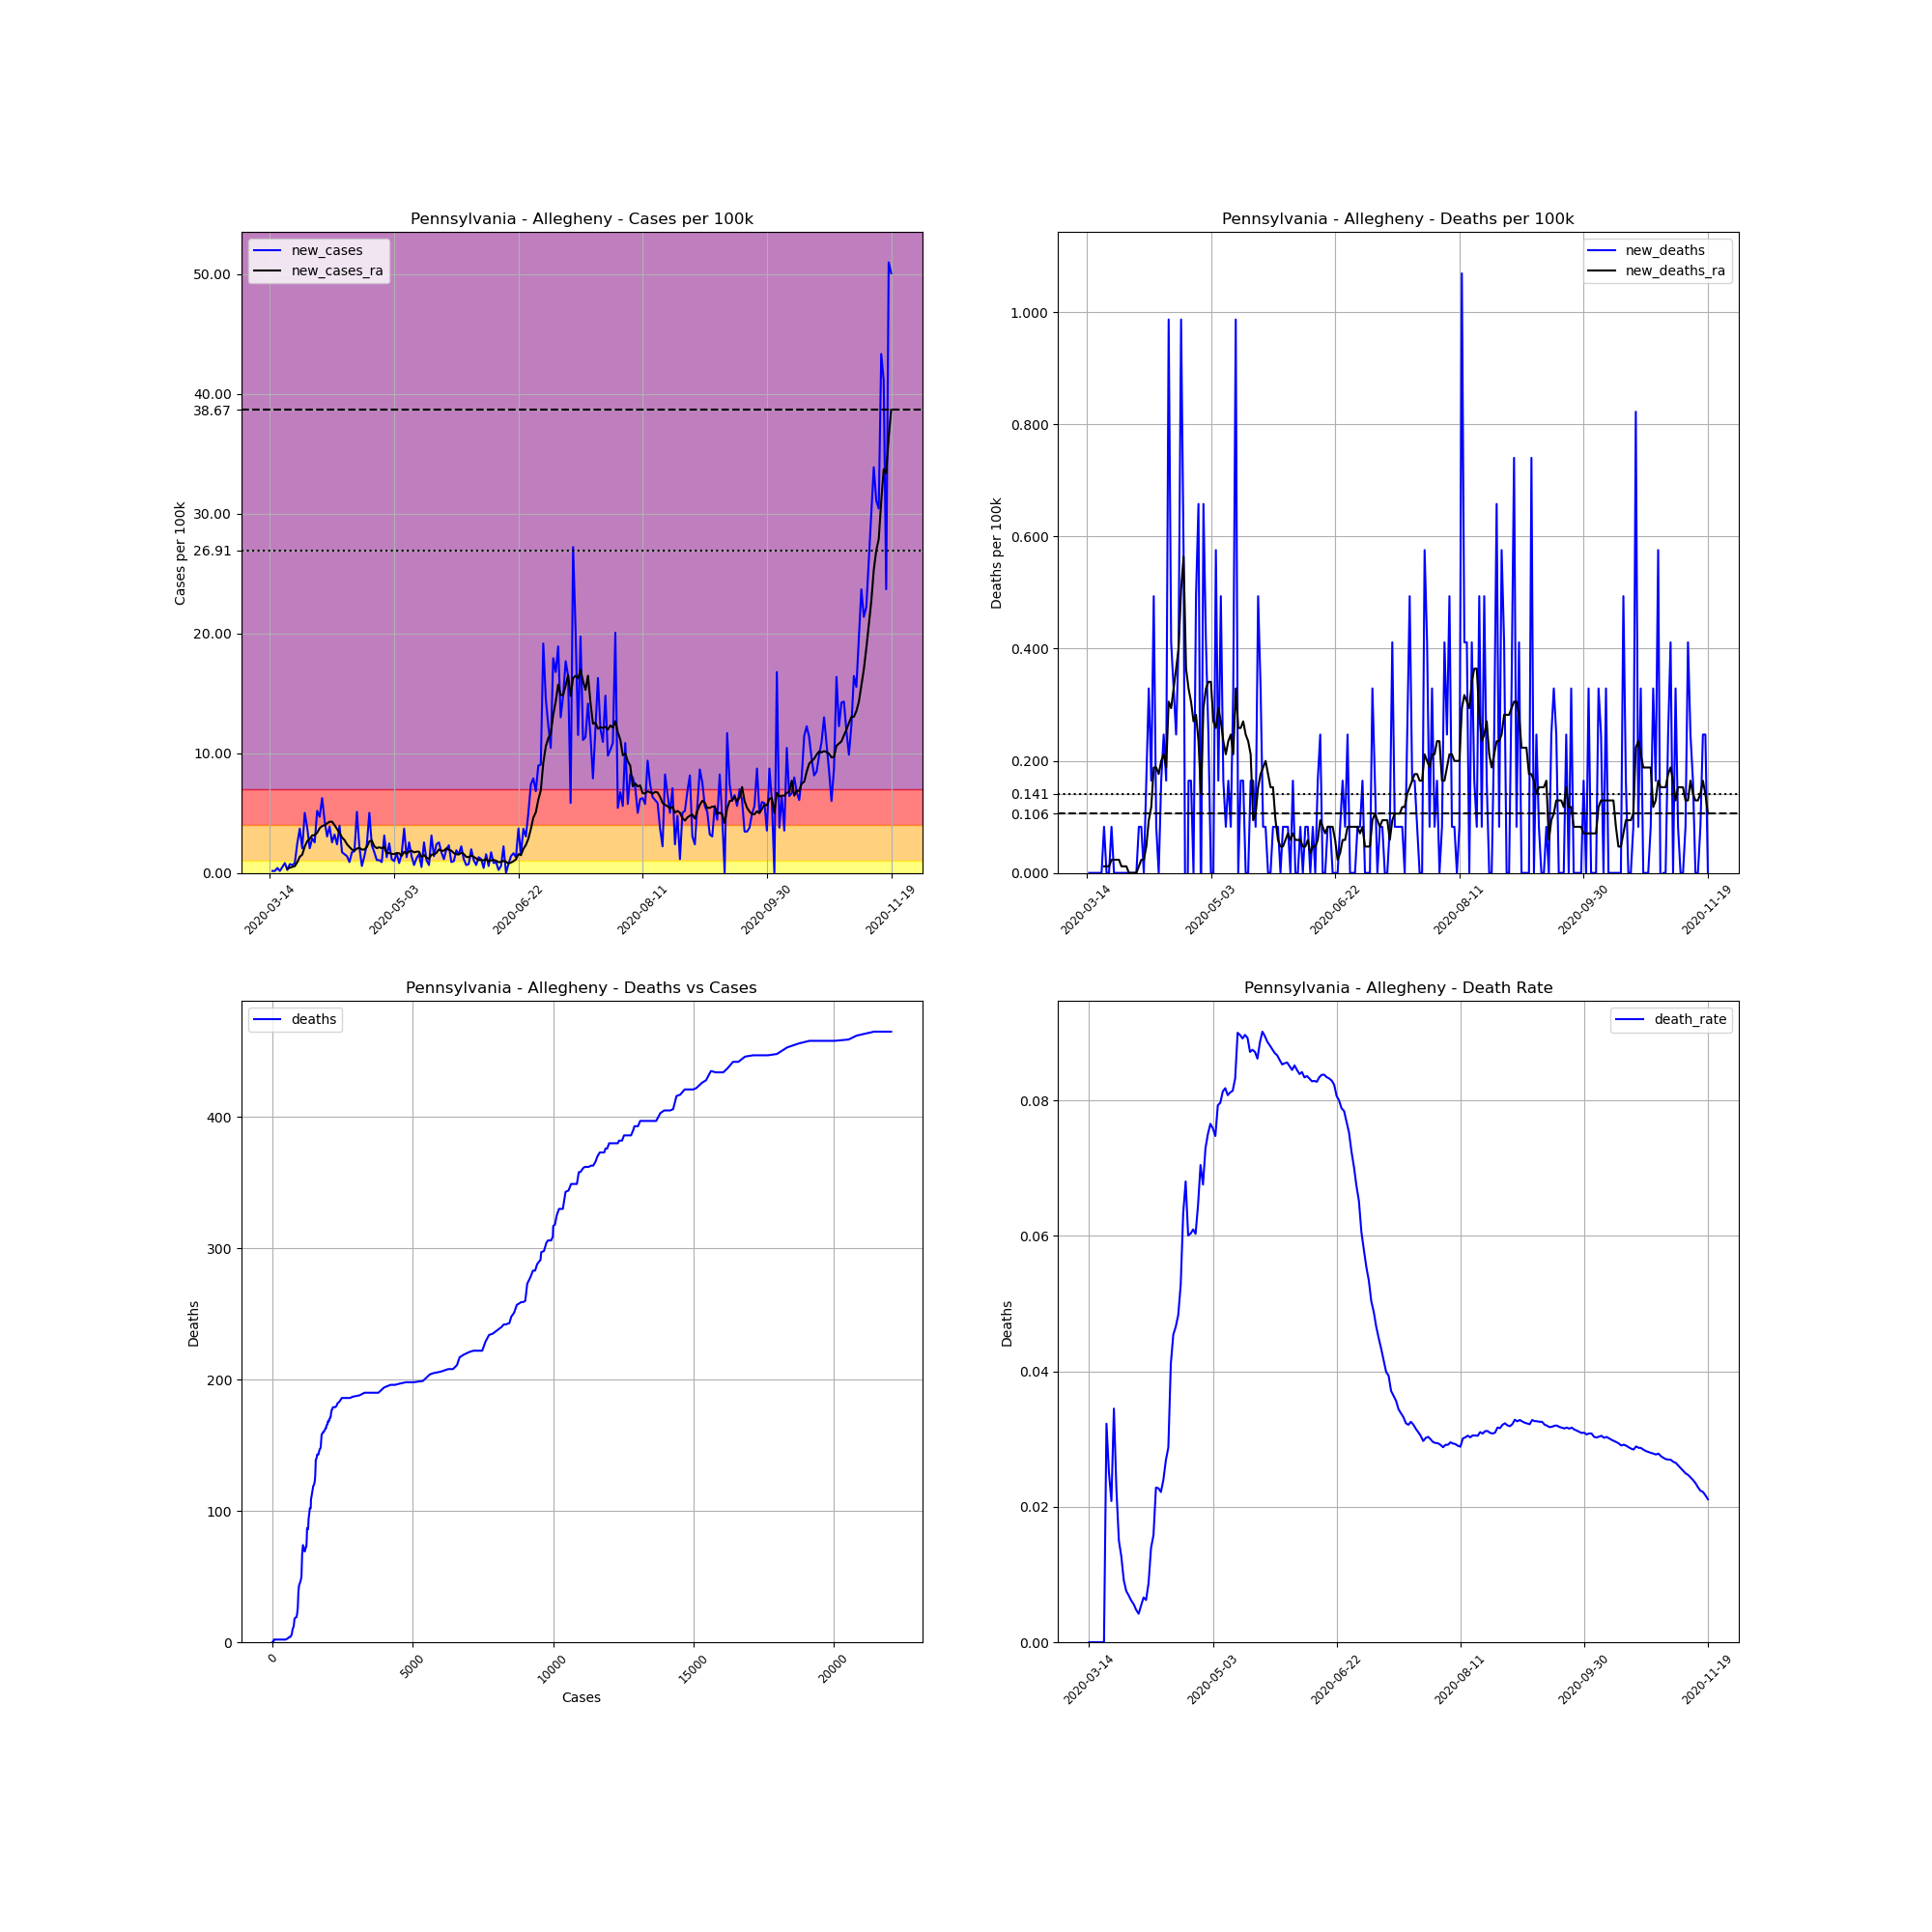

The data file committed next to this chart (first rows):
, date, county, state, fips, cases, deaths, COUNTY, STNAME, CTYNAME, POPESTIMATE2019, cases_per_100k, deaths_per_100k, death_rate, new_cases, new_deaths, new_cases_ra, new_deaths_ra
91259, 2020-03-14, Allegheny, Pennsylvania, 42003, 1, 0, 3, Pennsylvania, Allegheny, 1216045, 0.08223, 0.0, 0.0, , , , 
91260, 2020-03-15, Allegheny, Pennsylvania, 42003, 3, 0, 3, Pennsylvania, Allegheny, 1216045, 0.2467, 0.0, 0.0, 0.1645, 0.0, , 
91261, 2020-03-16, Allegheny, Pennsylvania, 42003, 5, 0, 3, Pennsylvania, Allegheny, 1216045, 0.4112, 0.0, 0.0, 0.1645, 0.0, , 
91262, 2020-03-17, Allegheny, Pennsylvania, 42003, 10, 0, 3, Pennsylvania, Allegheny, 1216045, 0.8223, 0.0, 0.0, 0.4112, 0.0, , 
91263, 2020-03-18, Allegheny, Pennsylvania, 42003, 12, 0, 3, Pennsylvania, Allegheny, 1216045, 0.9868, 0.0, 0.0, 0.1645, 0.0, , 
91264, 2020-03-19, Allegheny, Pennsylvania, 42003, 18, 0, 3, Pennsylvania, Allegheny, 1216045, 1.48, 0.0, 0.0, 0.4934, 0.0, , 
91265, 2020-03-20, Allegheny, Pennsylvania, 42003, 28, 0, 3, Pennsylvania, Allegheny, 1216045, 2.303, 0.0, 0.0, 0.8223, 0.0, , 
91266, 2020-03-21, Allegheny, Pennsylvania, 42003, 31, 1, 3, Pennsylvania, Allegheny, 1216045, 2.549, 0.08223, 0.03226, 0.2467, 0.08223, 0.3524, 0.01175
91267, 2020-03-22, Allegheny, Pennsylvania, 42003, 40, 1, 3, Pennsylvania, Allegheny, 1216045, 3.289, 0.08223, 0.025, 0.7401, 0.0, 0.4347, 0.01175
91268, 2020-03-23, Allegheny, Pennsylvania, 42003, 48, 1, 3, Pennsylvania, Allegheny, 1216045, 3.947, 0.08223, 0.02083, 0.6579, 0.0, 0.5052, 0.01175
91269, 2020-03-24, Allegheny, Pennsylvania, 42003, 58, 2, 3, Pennsylvania, Allegheny, 1216045, 4.77, 0.1645, 0.03448, 0.8223, 0.08223, 0.5639, 0.0235
91270, 2020-03-25, Allegheny, Pennsylvania, 42003, 88, 2, 3, Pennsylvania, Allegheny, 1216045, 7.237, 0.1645, 0.02273, 2.467, 0.0, 0.8928, 0.0235
91271, 2020-03-26, Allegheny, Pennsylvania, 42003, 133, 2, 3, Pennsylvania, Allegheny, 1216045, 10.94, 0.1645, 0.01504, 3.701, 0.0, 1.351, 0.0235
91272, 2020-03-27, Allegheny, Pennsylvania, 42003, 158, 2, 3, Pennsylvania, Allegheny, 1216045, 12.99, 0.1645, 0.01266, 2.056, 0.0, 1.527, 0.0235
91273, 2020-03-28, Allegheny, Pennsylvania, 42003, 219, 2, 3, Pennsylvania, Allegheny, 1216045, 18.01, 0.1645, 0.009132, 5.016, 0.0, 2.209, 0.01175
91274, 2020-03-29, Allegheny, Pennsylvania, 42003, 265, 2, 3, Pennsylvania, Allegheny, 1216045, 21.79, 0.1645, 0.007547, 3.783, 0.0, 2.643, 0.01175
91275, 2020-03-30, Allegheny, Pennsylvania, 42003, 290, 2, 3, Pennsylvania, Allegheny, 1216045, 23.85, 0.1645, 0.006897, 2.056, 0.0, 2.843, 0.01175
91276, 2020-03-31, Allegheny, Pennsylvania, 42003, 325, 2, 3, Pennsylvania, Allegheny, 1216045, 26.73, 0.1645, 0.006154, 2.878, 0.0, 3.137, 0.0
91277, 2020-04-01, Allegheny, Pennsylvania, 42003, 356, 2, 3, Pennsylvania, Allegheny, 1216045, 29.28, 0.1645, 0.005618, 2.549, 0.0, 3.148, 0.0
91278, 2020-04-02, Allegheny, Pennsylvania, 42003, 419, 2, 3, Pennsylvania, Allegheny, 1216045, 34.46, 0.1645, 0.004773, 5.181, 0.0, 3.36, 0.0
91279, 2020-04-03, Allegheny, Pennsylvania, 42003, 476, 2, 3, Pennsylvania, Allegheny, 1216045, 39.14, 0.1645, 0.004202, 4.687, 0.0, 3.736, 0.0
91280, 2020-04-04, Allegheny, Pennsylvania, 42003, 552, 3, 3, Pennsylvania, Allegheny, 1216045, 45.39, 0.2467, 0.005435, 6.25, 0.08223, 3.912, 0.01175
91281, 2020-04-05, Allegheny, Pennsylvania, 42003, 605, 4, 3, Pennsylvania, Allegheny, 1216045, 49.75, 0.3289, 0.006612, 4.358, 0.08223, 3.994, 0.0235
91282, 2020-04-06, Allegheny, Pennsylvania, 42003, 642, 4, 3, Pennsylvania, Allegheny, 1216045, 52.79, 0.3289, 0.006231, 3.043, 0.0, 4.135, 0.0235
91283, 2020-04-07, Allegheny, Pennsylvania, 42003, 689, 6, 3, Pennsylvania, Allegheny, 1216045, 56.66, 0.4934, 0.008708, 3.865, 0.1645, 4.276, 0.04699
91284, 2020-04-08, Allegheny, Pennsylvania, 42003, 720, 10, 3, Pennsylvania, Allegheny, 1216045, 59.21, 0.8223, 0.01389, 2.549, 0.3289, 4.276, 0.09398
91285, 2020-04-09, Allegheny, Pennsylvania, 42003, 759, 12, 3, Pennsylvania, Allegheny, 1216045, 62.42, 0.9868, 0.01581, 3.207, 0.1645, 3.994, 0.1175
91286, 2020-04-10, Allegheny, Pennsylvania, 42003, 788, 18, 3, Pennsylvania, Allegheny, 1216045, 64.8, 1.48, 0.02284, 2.385, 0.4934, 3.665, 0.188
91287, 2020-04-11, Allegheny, Pennsylvania, 42003, 836, 19, 3, Pennsylvania, Allegheny, 1216045, 68.75, 1.562, 0.02273, 3.947, 0.08223, 3.336, 0.188
91288, 2020-04-12, Allegheny, Pennsylvania, 42003, 857, 19, 3, Pennsylvania, Allegheny, 1216045, 70.47, 1.562, 0.02217, 1.727, 0.0, 2.96, 0.1762
91289, 2020-04-13, Allegheny, Pennsylvania, 42003, 876, 21, 3, Pennsylvania, Allegheny, 1216045, 72.04, 1.727, 0.02397, 1.562, 0.1645, 2.749, 0.1997
91290, 2020-04-14, Allegheny, Pennsylvania, 42003, 893, 24, 3, Pennsylvania, Allegheny, 1216045, 73.43, 1.974, 0.02688, 1.398, 0.2467, 2.397, 0.2115
91291, 2020-04-15, Allegheny, Pennsylvania, 42003, 904, 26, 3, Pennsylvania, Allegheny, 1216045, 74.34, 2.138, 0.02876, 0.9046, 0.1645, 2.162, 0.188
91292, 2020-04-16, Allegheny, Pennsylvania, 42003, 925, 38, 3, Pennsylvania, Allegheny, 1216045, 76.07, 3.125, 0.04108, 1.727, 0.9868, 1.95, 0.3054
91293, 2020-04-17, Allegheny, Pennsylvania, 42003, 947, 43, 3, Pennsylvania, Allegheny, 1216045, 77.88, 3.536, 0.04541, 1.809, 0.4112, 1.868, 0.2937
91294, 2020-04-18, Allegheny, Pennsylvania, 42003, 1009, 47, 3, Pennsylvania, Allegheny, 1216045, 82.97, 3.865, 0.04658, 5.098, 0.3289, 2.032, 0.3289
91295, 2020-04-19, Allegheny, Pennsylvania, 42003, 1035, 50, 3, Pennsylvania, Allegheny, 1216045, 85.11, 4.112, 0.04831, 2.138, 0.2467, 2.091, 0.3642
91296, 2020-04-20, Allegheny, Pennsylvania, 42003, 1042, 55, 3, Pennsylvania, Allegheny, 1216045, 85.69, 4.523, 0.05278, 0.5756, 0.4112, 1.95, 0.3994
91297, 2020-04-21, Allegheny, Pennsylvania, 42003, 1059, 67, 3, Pennsylvania, Allegheny, 1216045, 87.09, 5.51, 0.06327, 1.398, 0.9868, 1.95, 0.5052
91298, 2020-04-22, Allegheny, Pennsylvania, 42003, 1088, 74, 3, Pennsylvania, Allegheny, 1216045, 89.47, 6.085, 0.06801, 2.385, 0.5756, 2.162, 0.5639
91299, 2020-04-23, Allegheny, Pennsylvania, 42003, 1149, 69, 3, Pennsylvania, Allegheny, 1216045, 94.49, 5.674, 0.06005, 5.016, -0.4112, 2.631, 0.3642
91300, 2020-04-24, Allegheny, Pennsylvania, 42003, 1177, 71, 3, Pennsylvania, Allegheny, 1216045, 96.79, 5.839, 0.06032, 2.303, 0.1645, 2.702, 0.3289
91301, 2020-04-25, Allegheny, Pennsylvania, 42003, 1198, 73, 3, Pennsylvania, Allegheny, 1216045, 98.52, 6.003, 0.06093, 1.727, 0.1645, 2.22, 0.3054
91302, 2020-04-26, Allegheny, Pennsylvania, 42003, 1211, 73, 3, Pennsylvania, Allegheny, 1216045, 99.59, 6.003, 0.06028, 1.069, 0.0, 2.068, 0.2702
91303, 2020-04-27, Allegheny, Pennsylvania, 42003, 1224, 79, 3, Pennsylvania, Allegheny, 1216045, 100.7, 6.496, 0.06454, 1.069, 0.4934, 2.138, 0.2819
91304, 2020-04-28, Allegheny, Pennsylvania, 42003, 1235, 87, 3, Pennsylvania, Allegheny, 1216045, 101.6, 7.154, 0.07045, 0.9046, 0.6579, 2.068, 0.235
91305, 2020-04-29, Allegheny, Pennsylvania, 42003, 1273, 86, 3, Pennsylvania, Allegheny, 1216045, 104.7, 7.072, 0.06756, 3.125, -0.08223, 2.173, 0.141
91306, 2020-04-30, Allegheny, Pennsylvania, 42003, 1289, 94, 3, Pennsylvania, Allegheny, 1216045, 106, 7.73, 0.07292, 1.316, 0.6579, 1.645, 0.2937
91307, 2020-05-01, Allegheny, Pennsylvania, 42003, 1319, 99, 3, Pennsylvania, Allegheny, 1216045, 108.5, 8.141, 0.07506, 2.467, 0.4112, 1.668, 0.3289
91308, 2020-05-02, Allegheny, Pennsylvania, 42003, 1333, 102, 3, Pennsylvania, Allegheny, 1216045, 109.6, 8.388, 0.07652, 1.151, 0.2467, 1.586, 0.3407
91309, 2020-05-03, Allegheny, Pennsylvania, 42003, 1345, 102, 3, Pennsylvania, Allegheny, 1216045, 110.6, 8.388, 0.07584, 0.9868, 0.0, 1.574, 0.3407
91310, 2020-05-04, Allegheny, Pennsylvania, 42003, 1365, 102, 3, Pennsylvania, Allegheny, 1216045, 112.2, 8.388, 0.07473, 1.645, 0.0, 1.656, 0.2702
91311, 2020-05-05, Allegheny, Pennsylvania, 42003, 1375, 109, 3, Pennsylvania, Allegheny, 1216045, 113.1, 8.963, 0.07927, 0.8223, 0.5756, 1.645, 0.2584
91312, 2020-05-06, Allegheny, Pennsylvania, 42003, 1394, 111, 3, Pennsylvania, Allegheny, 1216045, 114.6, 9.128, 0.07963, 1.562, 0.1645, 1.421, 0.2937
91313, 2020-05-07, Allegheny, Pennsylvania, 42003, 1439, 117, 3, Pennsylvania, Allegheny, 1216045, 118.3, 9.621, 0.08131, 3.701, 0.4934, 1.762, 0.2702
91314, 2020-05-08, Allegheny, Pennsylvania, 42003, 1455, 119, 3, Pennsylvania, Allegheny, 1216045, 119.7, 9.786, 0.08179, 1.316, 0.1645, 1.598, 0.235
91315, 2020-05-09, Allegheny, Pennsylvania, 42003, 1486, 120, 3, Pennsylvania, Allegheny, 1216045, 122.2, 9.868, 0.08075, 2.549, 0.08223, 1.797, 0.2115
91316, 2020-05-10, Allegheny, Pennsylvania, 42003, 1503, 122, 3, Pennsylvania, Allegheny, 1216045, 123.6, 10.03, 0.08117, 1.398, 0.1645, 1.856, 0.235
91317, 2020-05-11, Allegheny, Pennsylvania, 42003, 1511, 123, 3, Pennsylvania, Allegheny, 1216045, 124.3, 10.11, 0.0814, 0.6579, 0.08223, 1.715, 0.2467
91318, 2020-05-12, Allegheny, Pennsylvania, 42003, 1526, 127, 3, Pennsylvania, Allegheny, 1216045, 125.5, 10.44, 0.08322, 1.234, 0.3289, 1.774, 0.2115
... 191 more rows
